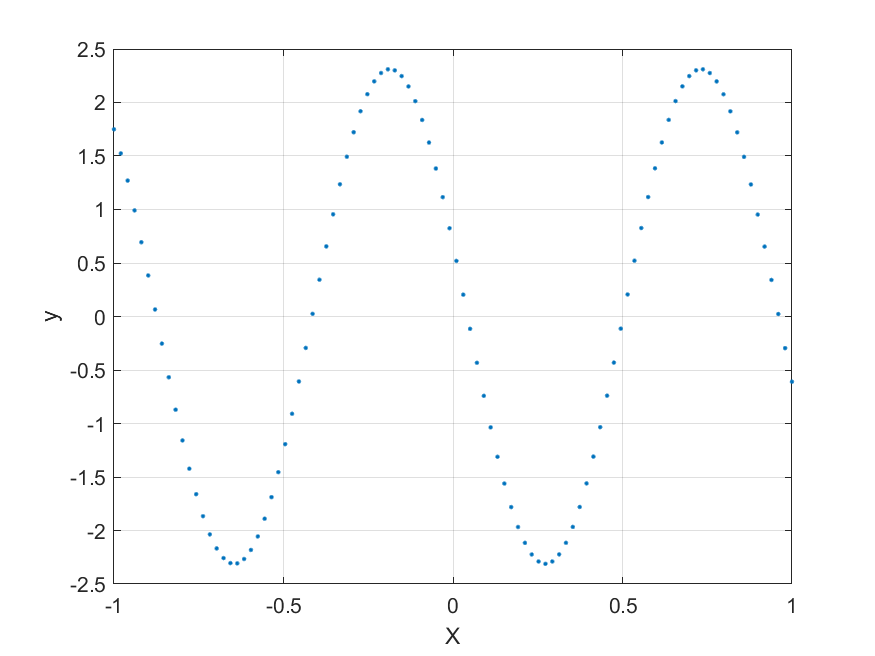

The file beside this chart, header and first rows:
-1, 1.7491
-0.9798, 1.524
-0.9596, 1.27
-0.9394, 0.9915
-0.9192, 0.6942
-0.899, 0.3836
-0.8788, 0.06567
-0.8586, -0.2535
-0.8384, -0.5678
-0.8182, -0.8713
-0.798, -1.158
-0.7778, -1.423
-0.7576, -1.661
-0.7374, -1.866
-0.7172, -2.037
-0.697, -2.168
-0.6768, -2.258
-0.6566, -2.305
-0.6364, -2.308
-0.6162, -2.266
-0.596, -2.182
-0.5758, -2.055
-0.5556, -1.89
-0.5353, -1.689
-0.5151, -1.455
-0.495, -1.193
-0.4748, -0.909
-0.4546, -0.6073
-0.4343, -0.294
-0.4141, 0.02488
-0.3939, 0.3433
-0.3737, 0.6552
-0.3535, 0.9545
-0.3333, 1.236
-0.3131, 1.493
-0.2929, 1.722
-0.2727, 1.918
-0.2525, 2.078
-0.2323, 2.198
-0.2121, 2.276
-0.1919, 2.31
-0.1717, 2.3
-0.1515, 2.247
-0.1313, 2.15
-0.1111, 2.013
-0.09091, 1.837
-0.07071, 1.625
-0.05051, 1.383
-0.0303, 1.115
-0.0101, 0.825
0.0101, 0.5195
0.0303, 0.204
0.05051, -0.1154
0.07071, -0.4326
0.09091, -0.7415
0.1111, -1.036
0.1313, -1.311
0.1515, -1.561
0.1717, -1.781
0.1919, -1.967
0.2121, -2.116
... 39 more rows
